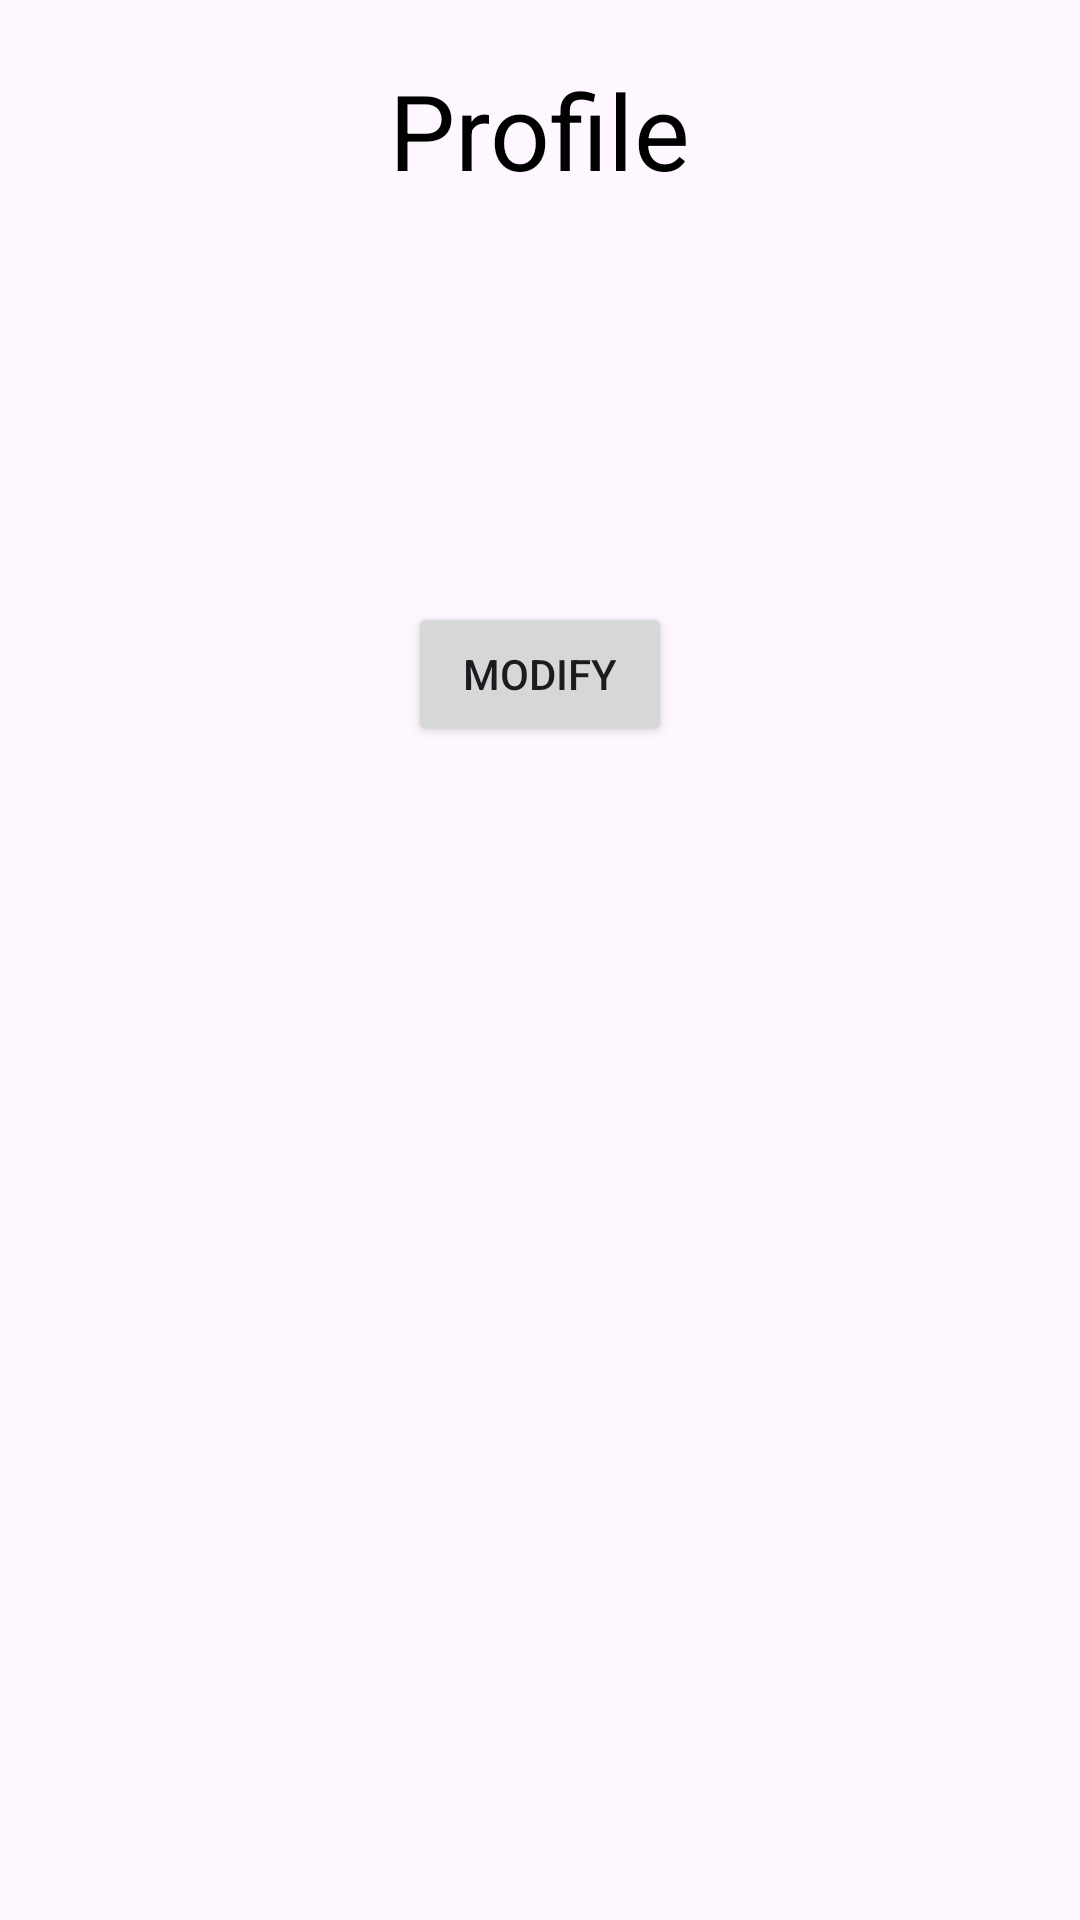

The Android layout XML behind this screen, and the referenced resources:
<!-- AndroidManifest.xml: application theme Theme.MySociety -->
<!-- res/layout/fragment_admin_account.xml -->
<?xml version="1.0" encoding="utf-8"?>
<RelativeLayout
    xmlns:android="http://schemas.android.com/apk/res/android"
    xmlns:app="http://schemas.android.com/apk/res-auto"
    xmlns:tools="http://schemas.android.com/tools"
    android:layout_width="match_parent"
    android:layout_height="match_parent"
    tools:context=".ui.account.admin_accountFragment">

    <TextView
        android:id="@+id/text_admin_account"
        android:layout_width="match_parent"
        android:layout_height="wrap_content"
        android:layout_marginStart="8dp"
        android:layout_marginTop="8dp"
        android:layout_marginEnd="8dp"
        android:textAlignment="center"
        android:textSize="20sp"
        tools:ignore="MissingConstraints" />

    <TextView
        android:id="@+id/profile"
        android:layout_width="wrap_content"
        android:layout_height="wrap_content"
        android:text="Profile"
        android:textSize="35dp"
        android:textColor="@color/black"
        android:layout_centerHorizontal="true"
        android:layout_marginTop="20dp"></TextView>

    <TextView
        android:id="@+id/email"
        android:layout_width="wrap_content"
        android:layout_height="wrap_content"
        android:layout_below="@+id/name"
        android:textSize="20dp"
        android:textColor="@color/black"
        android:layout_marginTop="20dp"
        android:layout_marginLeft="10dp"
        ></TextView>

    <Button
        android:id="@+id/modify"
        android:layout_width="wrap_content"
        android:layout_height="wrap_content"
        android:text="Modify"
        android:layout_below="@+id/email"
        android:layout_centerHorizontal="true"
        android:layout_marginTop="20dp"></Button>











    <TextView
        android:id="@+id/name"
        android:layout_width="wrap_content"
        android:layout_height="wrap_content"
        android:layout_below="@+id/profile"
        android:textSize="20dp"
        android:textColor="@color/black"
        android:layout_marginTop="40dp"
        android:layout_marginLeft="10dp"
        ></TextView>

</RelativeLayout>
<!-- resources referenced by this layout -->
<resources>
  <color name="black">#FF000000</color>
  <style name="Theme.MySociety" parent="Base.Theme.MySociety" />
  <style name="Base.Theme.MySociety" parent="Theme.Material3.DayNight.NoActionBar">
          
          
      </style>
</resources>
